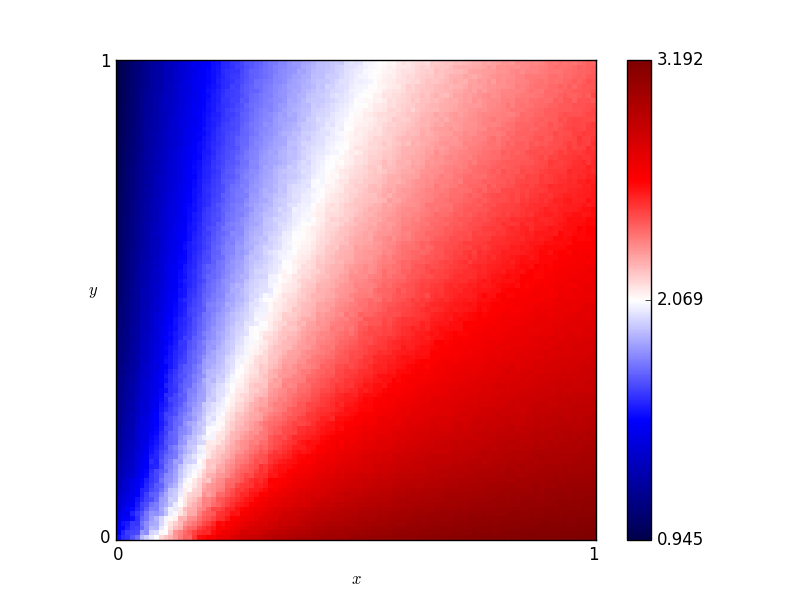

The table this chart was drawn from, first rows:
x, y, score
0.46, 0.76, 2.084
0.54, 0.86, 2.142
0.16, 0.19, 1.961
0.61, 0.18, 2.833
0.82, 0.41, 2.71
0.72, 0.66, 2.424
0.63, 0.37, 2.614
0.41, 0.28, 2.476
0.16, 0.44, 1.679
0.8, 0.33, 2.772
0.84, 0.23, 2.882
0.25, 0.48, 1.928
0.62, 0.7, 2.31
0.78, 0.28, 2.809
0.03, 0.68, 1.118
0.57, 0.0, 3.098
0.69, 0.37, 2.676
0.46, 0.05, 2.939
0.65, 0.03, 3.075
0.56, 0.8, 2.198
0.28, 0.44, 2.059
0.65, 0.0, 3.134
0.57, 0.1, 2.909
0.44, 0.29, 2.503
0.63, 0.49, 2.5
0.26, 0.03, 2.702
0.92, 0.27, 2.899
0.69, 0.35, 2.679
0.79, 0.78, 2.412
0.3, 0.26, 2.276
0.98, 0.54, 2.69
0.25, 0.62, 1.836
0.55, 0.43, 2.465
0.19, 0.06, 2.409
0.14, 0.65, 1.498
0.09, 0.65, 1.343
0.92, 1.0, 2.366
0.51, 0.43, 2.438
0.36, 0.66, 2.011
0.33, 0.92, 1.817
0.01, 0.93, 0.9949
0.25, 0.81, 1.716
0.9, 0.46, 2.715
0.3, 0.12, 2.528
0.87, 0.59, 2.577
0.8, 0.75, 2.43
0.93, 0.2, 2.97
0.34, 0.41, 2.199
0.05, 0.48, 1.261
0.9, 0.12, 3.042
0.59, 0.65, 2.318
0.72, 0.62, 2.48
0.29, 0.87, 1.771
0.02, 0.72, 1.073
0.8, 0.35, 2.744
0.09, 0.22, 1.599
0.05, 0.61, 1.213
0.49, 0.38, 2.466
0.62, 0.21, 2.793
0.79, 0.55, 2.582
... 10,141 more rows
